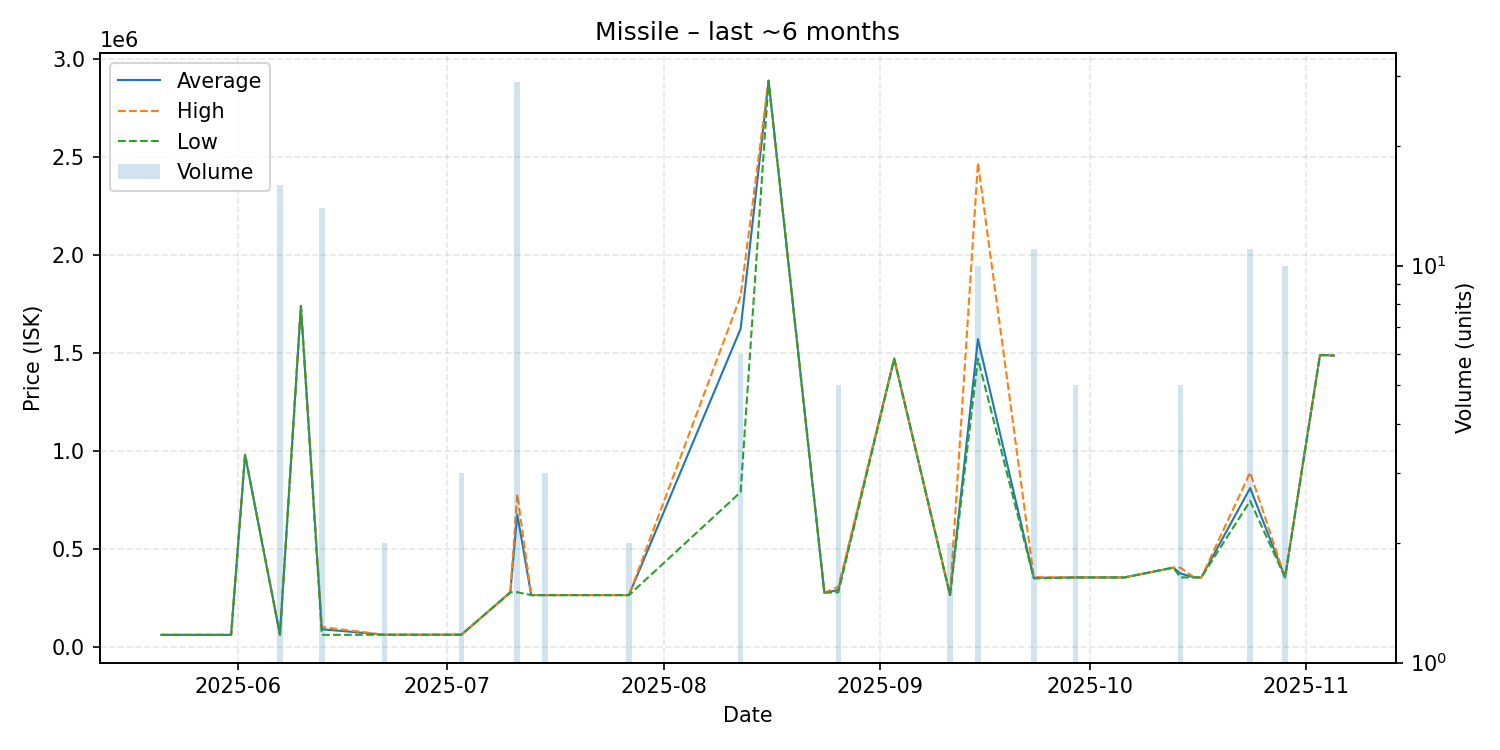

The file beside this chart, header and first rows:
date, average, highest, lowest, order_count, volume
2025-05-21, 62270, 62270, 62270, 1, 1
2025-05-31, 62290, 62290, 62290, 1, 1
2025-06-02, 980000, 980000, 980000, 1, 1
2025-06-07, 62302, 62310, 62300, 2, 16
2025-06-10, 1739000, 1739000, 1739000, 1, 1
2025-06-13, 90803, 102200, 62310, 2, 14
2025-06-22, 63000, 63000, 63000, 1, 2
2025-07-03, 63100, 63100, 63100, 1, 3
2025-07-10, 279000, 279000, 279000, 1, 1
2025-07-11, 676214, 779700, 279750, 4, 29
2025-07-13, 265000, 265000, 265000, 1, 1
2025-07-15, 265000, 265000, 265000, 1, 3
2025-07-20, 265000, 265000, 265000, 1, 1
2025-07-27, 265000, 265000, 265000, 1, 2
2025-08-12, 1622500, 1789000, 790000, 2, 6
2025-08-16, 2887000, 2887000, 2887000, 1, 1
2025-08-24, 277300, 277300, 277300, 1, 1
2025-08-26, 290620, 307300, 279500, 2, 5
2025-09-03, 1470000, 1470000, 1470000, 1, 1
2025-09-11, 265100, 265100, 265100, 2, 2
2025-09-15, 1569900, 2469000, 1470000, 2, 10
2025-09-23, 352955, 356500, 350000, 2, 11
2025-09-29, 355000, 355000, 355000, 1, 5
2025-10-03, 355000, 355000, 355000, 1, 1
2025-10-06, 355000, 355000, 355000, 1, 1
2025-10-13, 405000, 405000, 405000, 1, 1
2025-10-14, 375060, 405000, 355100, 2, 5
2025-10-16, 355100, 355100, 355100, 1, 1
2025-10-17, 355100, 355100, 355100, 1, 1
2025-10-24, 810700, 889900, 745000, 4, 11
2025-10-29, 355100, 355100, 355100, 1, 10
2025-11-03, 1488000, 1488000, 1488000, 1, 1
2025-11-04, 1488000, 1488000, 1488000, 1, 1
2025-11-05, 1486000, 1486000, 1486000, 1, 1
